2-way image classification set "data3" from GitHub (bilaleme/Big_Data_Analytics_And_Apps); label vocabulary: cars, ships.

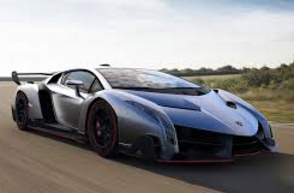
Label: cars

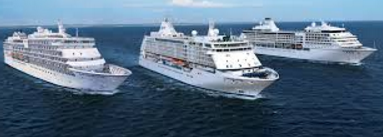
Label: ships

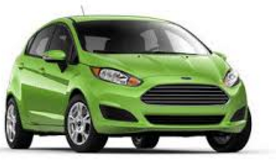
Label: cars

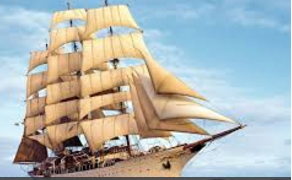
Label: ships

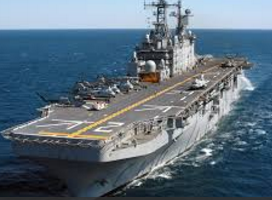
Label: ships
